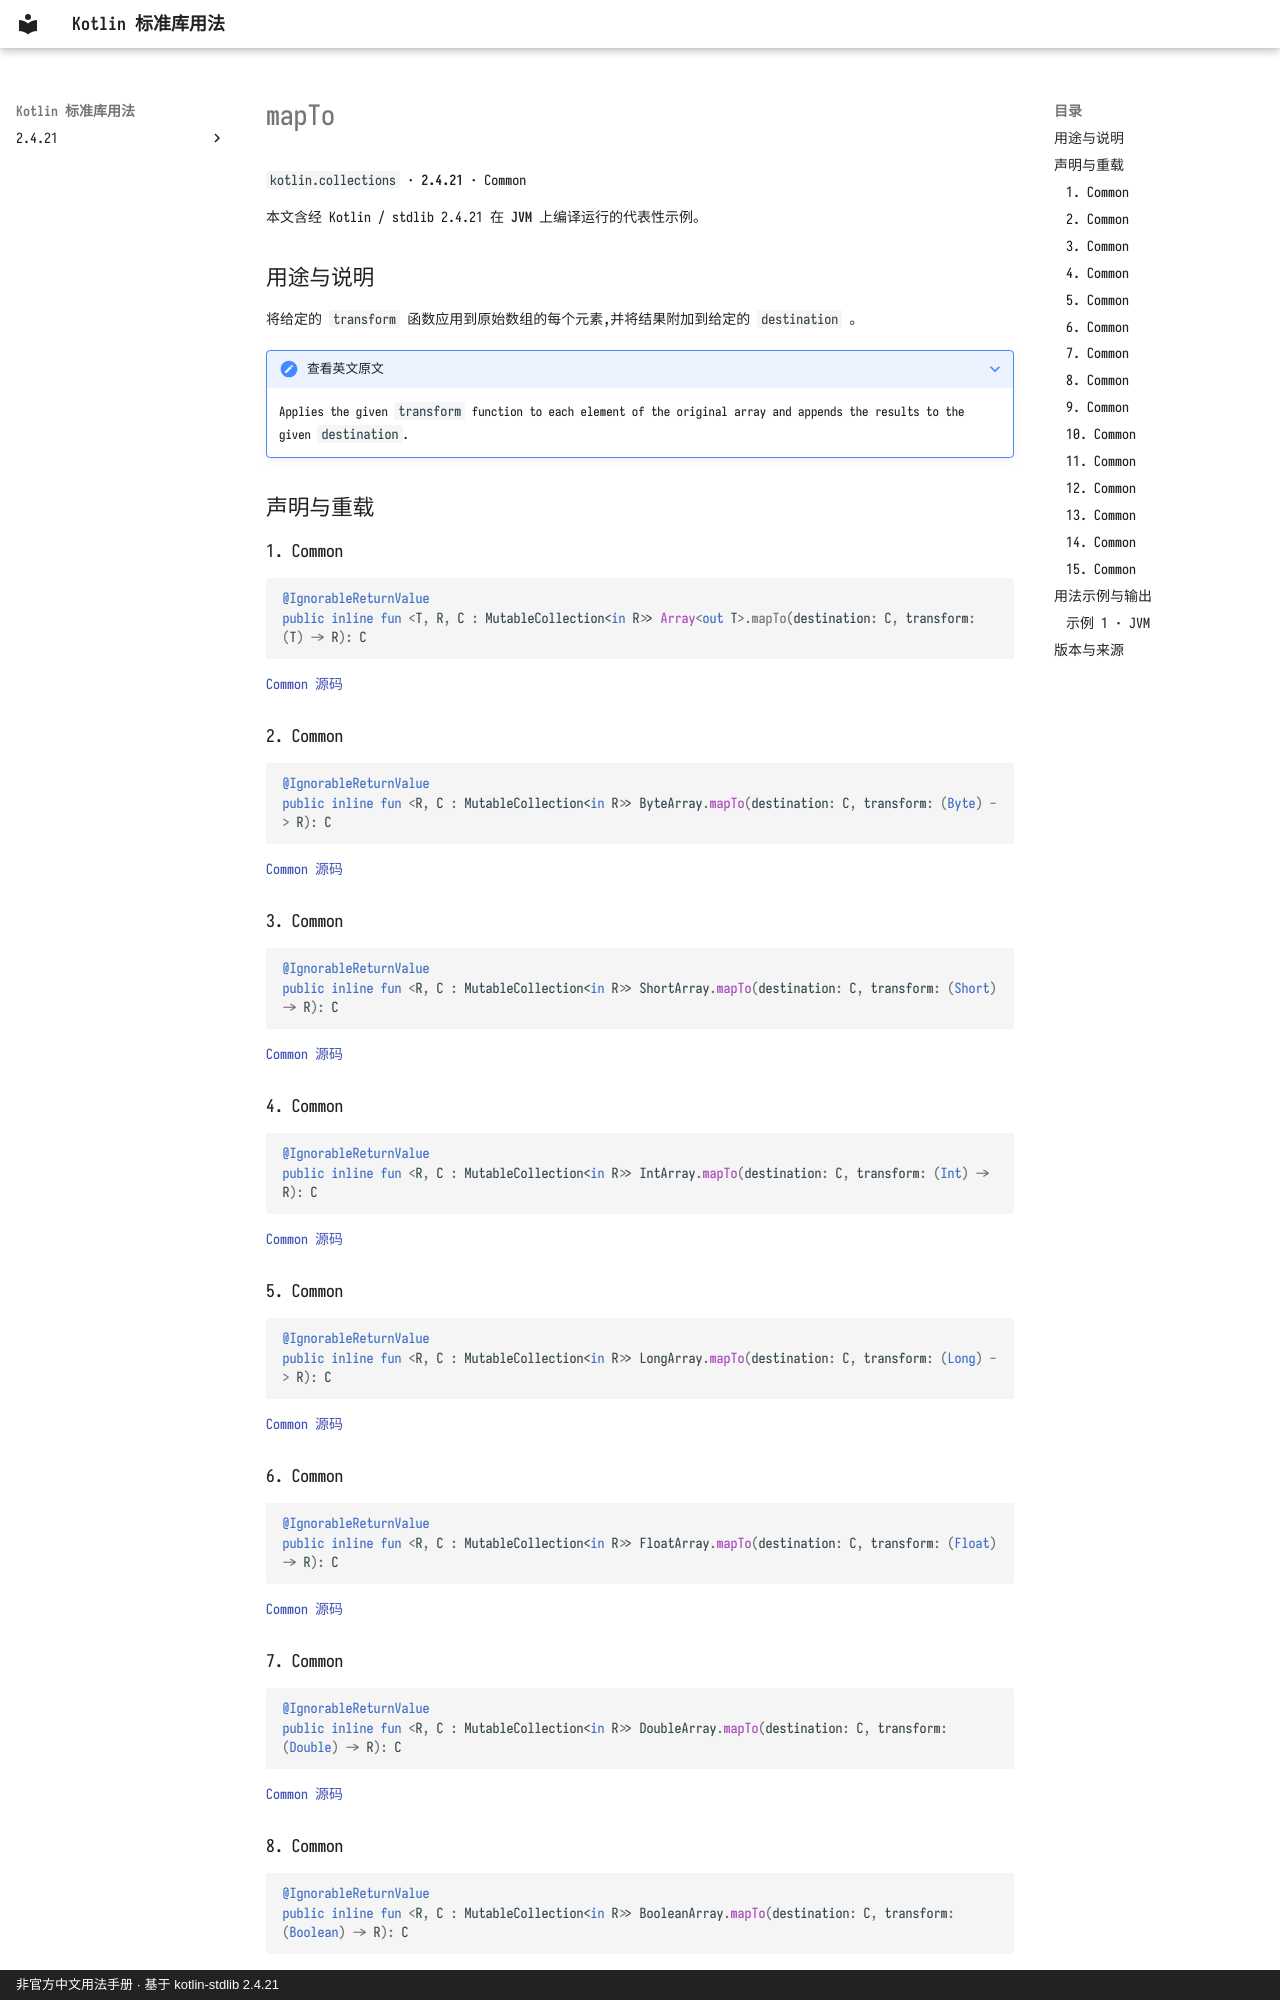

repository: oooooooko/kotlin-stdlib-docs · page: zh/api/kotlin.collections/mapto--583e5b26/index.html · generator: mkdocs · copyright: 非官方中文用法手册 · 基于 kotlin-stdlib 2.4.21

# mapTo

`kotlin.collections` · **2.4.21** · Common

本文含经 Kotlin / stdlib 2.4.21 在 **JVM** 上编译运行的代表性示例。

## 用途与说明

将给定的 `transform` 函数应用到原始数组的每个元素,并将结果附加到给定的 `destination` 。

??? note "查看英文原文"

    Applies the given `transform` function to each element of the original array
    and appends the results to the given `destination`.

## 声明与重载

### 1. Common

```kotlin
@IgnorableReturnValue
public inline fun <T, R, C : MutableCollection<in R>> Array<out T>.mapTo(destination: C, transform: (T) -> R): C
```

[Common 源码](https://github.com/JetBrains/kotlin/blob/v2.4.21/libraries/stdlib/common/src/generated/_Arrays.kt#L13191)

### 2. Common

```kotlin
@IgnorableReturnValue
public inline fun <R, C : MutableCollection<in R>> ByteArray.mapTo(destination: C, transform: (Byte) -> R): C
```

[Common 源码](https://github.com/JetBrains/kotlin/blob/v2.4.21/libraries/stdlib/common/src/generated/_Arrays.kt#L13202)

### 3. Common

```kotlin
@IgnorableReturnValue
public inline fun <R, C : MutableCollection<in R>> ShortArray.mapTo(destination: C, transform: (Short) -> R): C
```

[Common 源码](https://github.com/JetBrains/kotlin/blob/v2.4.21/libraries/stdlib/common/src/generated/_Arrays.kt#L13213)

### 4. Common

```kotlin
@IgnorableReturnValue
public inline fun <R, C : MutableCollection<in R>> IntArray.mapTo(destination: C, transform: (Int) -> R): C
```

[Common 源码](https://github.com/JetBrains/kotlin/blob/v2.4.21/libraries/stdlib/common/src/generated/_Arrays.kt#L13224)

### 5. Common

```kotlin
@IgnorableReturnValue
public inline fun <R, C : MutableCollection<in R>> LongArray.mapTo(destination: C, transform: (Long) -> R): C
```

[Common 源码](https://github.com/JetBrains/kotlin/blob/v2.4.21/libraries/stdlib/common/src/generated/_Arrays.kt#L13235)

### 6. Common

```kotlin
@IgnorableReturnValue
public inline fun <R, C : MutableCollection<in R>> FloatArray.mapTo(destination: C, transform: (Float) -> R): C
```

[Common 源码](https://github.com/JetBrains/kotlin/blob/v2.4.21/libraries/stdlib/common/src/generated/_Arrays.kt#L13246)

### 7. Common

```kotlin
@IgnorableReturnValue
public inline fun <R, C : MutableCollection<in R>> DoubleArray.mapTo(destination: C, transform: (Double) -> R): C
```

[Common 源码](https://github.com/JetBrains/kotlin/blob/v2.4.21/libraries/stdlib/common/src/generated/_Arrays.kt#L13257)

### 8. Common

```kotlin
@IgnorableReturnValue
public inline fun <R, C : MutableCollection<in R>> BooleanArray.mapTo(destination: C, transform: (Boolean) -> R): C
```

[Common 源码](https://github.com/JetBrains/kotlin/blob/v2.4.21/libraries/stdlib/common/src/generated/_Arrays.kt#L13268)
